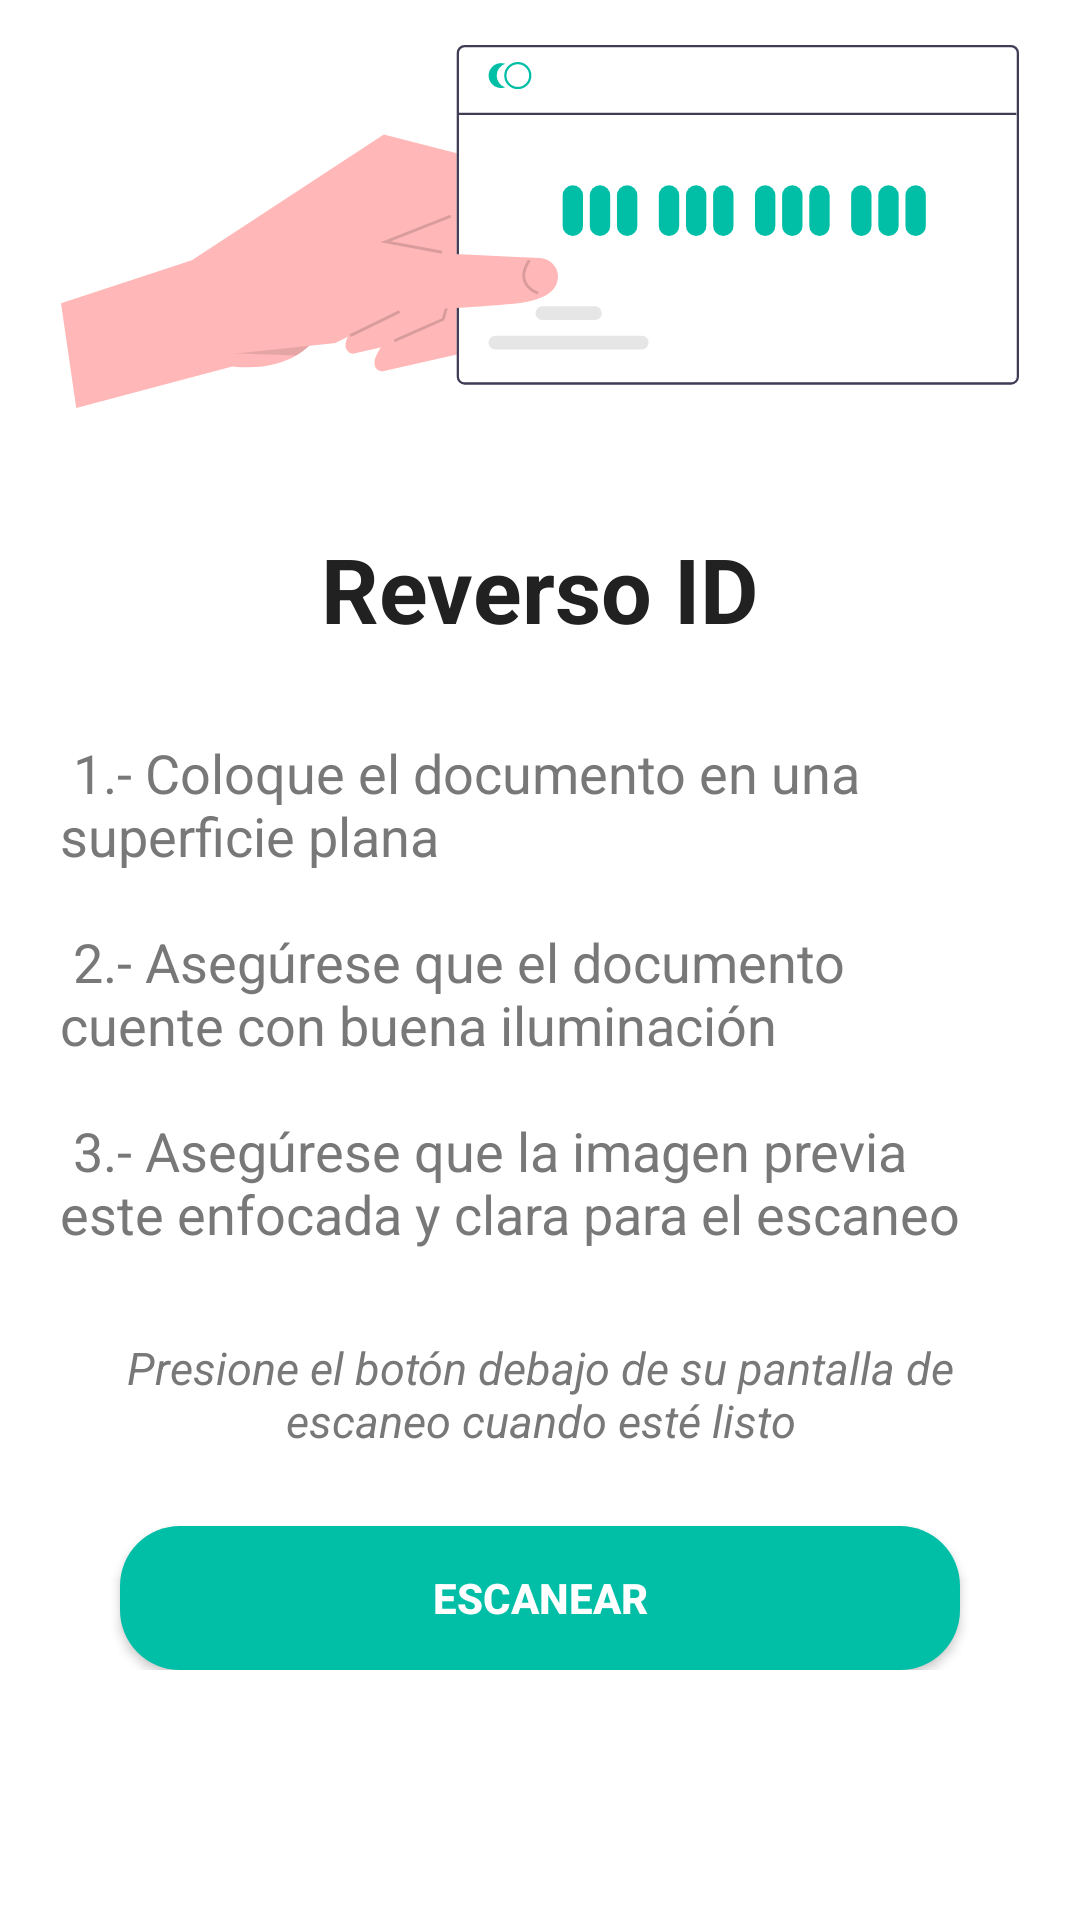

The Android layout XML behind this screen, and the referenced resources:
<!-- AndroidManifest.xml: application theme Theme.Demo -->
<!-- res/layout/fragment_back_identify.xml -->
<?xml version="1.0" encoding="utf-8"?>
<FrameLayout xmlns:android="http://schemas.android.com/apk/res/android"
    xmlns:tools="http://schemas.android.com/tools"
    android:layout_width="match_parent"
    android:layout_height="match_parent"
    tools:context=".OnboardingScreen.BackIdentifyFragment">

    <ScrollView
        android:layout_width="match_parent"
        android:layout_height="match_parent"
        android:overScrollMode="never"
        android:scrollbars="none">

        <LinearLayout
            android:layout_marginTop="15dp"
            android:layout_width="match_parent"
            android:layout_height="match_parent"
            android:orientation="vertical"
            android:gravity="center">

            <ImageView
                android:id="@+id/imgRegistry"
                android:layout_width="wrap_content"
                android:layout_height="wrap_content"
                android:layout_marginLeft="20dp"
                android:layout_marginRight="20dp"
                android:layout_weight="@integer/material_motion_duration_long_1"
                android:adjustViewBounds="true"
                android:src="@drawable/ic_undraw_back_id"/>

            <TextView
                android:layout_width="wrap_content"
                android:layout_height="wrap_content"
                android:layout_below="@id/imgRegistry"
                android:layout_marginTop="40dp"
                android:text="@string/fragBackIdTitle"
                android:textColor="@color/primaryText"
                android:textSize="30sp"
                android:textStyle="bold" />


            <TextView
                android:layout_width="match_parent"
                android:layout_height="wrap_content"
                android:layout_marginTop="8dp"
                android:layout_marginLeft="20dp"
                android:layout_marginRight="20dp"

                android:text="@string/fragBackIdMessage2"
                android:textColor="@color/thirdText"
                android:textSize="18sp" />

            <TextView
                android:layout_width="match_parent"
                android:layout_height="wrap_content"
                android:layout_marginTop="8dp"
                android:layout_marginLeft="20dp"
                android:layout_marginRight="20dp"
                android:gravity="center"
                android:text="@string/fragBackIdMessage3"
                android:textColor="@color/thirdText"
                android:textSize="15sp"
                android:textStyle="italic"/>

            <FrameLayout
                android:layout_width="match_parent"
                android:layout_height="wrap_content">

                <Button
                    android:layout_marginTop="25dp"
                    android:layout_marginRight="40dp"
                    android:layout_marginLeft="40dp"
                    android:layout_width="match_parent"
                    android:layout_height="wrap_content"
                    android:id="@+id/btnScanBack"
                    android:textColor="@color/white"
                    android:text="Escanear"
                    android:textStyle="bold"
                    android:background="@drawable/custom_button"/>

                <ProgressBar
                    android:id="@+id/prgressBarIDBack"
                    android:layout_width="50dp"
                    android:layout_height="50dp"
                    android:layout_gravity="center"
                    android:visibility="gone"/>
            </FrameLayout>
        </LinearLayout>
    </ScrollView>
</FrameLayout>
<!-- resources referenced by this layout -->
<resources>
  <color name="primaryText">#212121</color>
  <color name="thirdText">#787878</color>
  <color name="white">#FFFFFFFF</color>
  <!-- drawable custom_button (drawable) -->
  <?xml version="1.0" encoding="utf-8"?>
  <shape xmlns:android="http://schemas.android.com/apk/res/android" android:shape="rectangle">
      <solid android:color="@color/contrast"/>
      <corners android:radius="20dp"/>
  </shape>
  <!-- drawable ic_undraw_back_id: vector/xml drawable (drawable, 6990 chars, omitted) -->
  <string name="fragBackIdMessage2">\n 1.- Coloque el documento en una superficie plana \n  \n 2.- Asegúrese que el documento cuente con buena iluminación \n \n 3.- Asegúrese que la imagen previa este enfocada y clara para el escaneo \n</string>
  <string name="fragBackIdMessage3">Presione el botón debajo de su pantalla de escaneo cuando esté listo </string>
  <string name="fragBackIdTitle">Reverso ID</string>
  <style name="Theme.Demo" parent="Theme.MaterialComponents.DayNight.DarkActionBar">
          
          <item name="colorPrimary">@color/primary</item>
          <item name="colorPrimaryVariant">@color/primary</item>
          <item name="colorOnPrimary">@color/contrast</item>
          
          <item name="colorSecondary">@color/teal_200</item>
          <item name="colorSecondaryVariant">@color/teal_700</item>
          <item name="colorOnSecondary">@color/black</item>
          
          <item name="android:statusBarColor" tools:targetApi="l">?attr/colorPrimaryVariant</item>
          
      </style>
  <color name="contrast">#00BFA6</color>
  <color name="primary">#232c4b</color>
  <color name="teal_200">#FF03DAC5</color>
  <color name="teal_700">#FF018786</color>
  <color name="black">#FF000000</color>
</resources>
